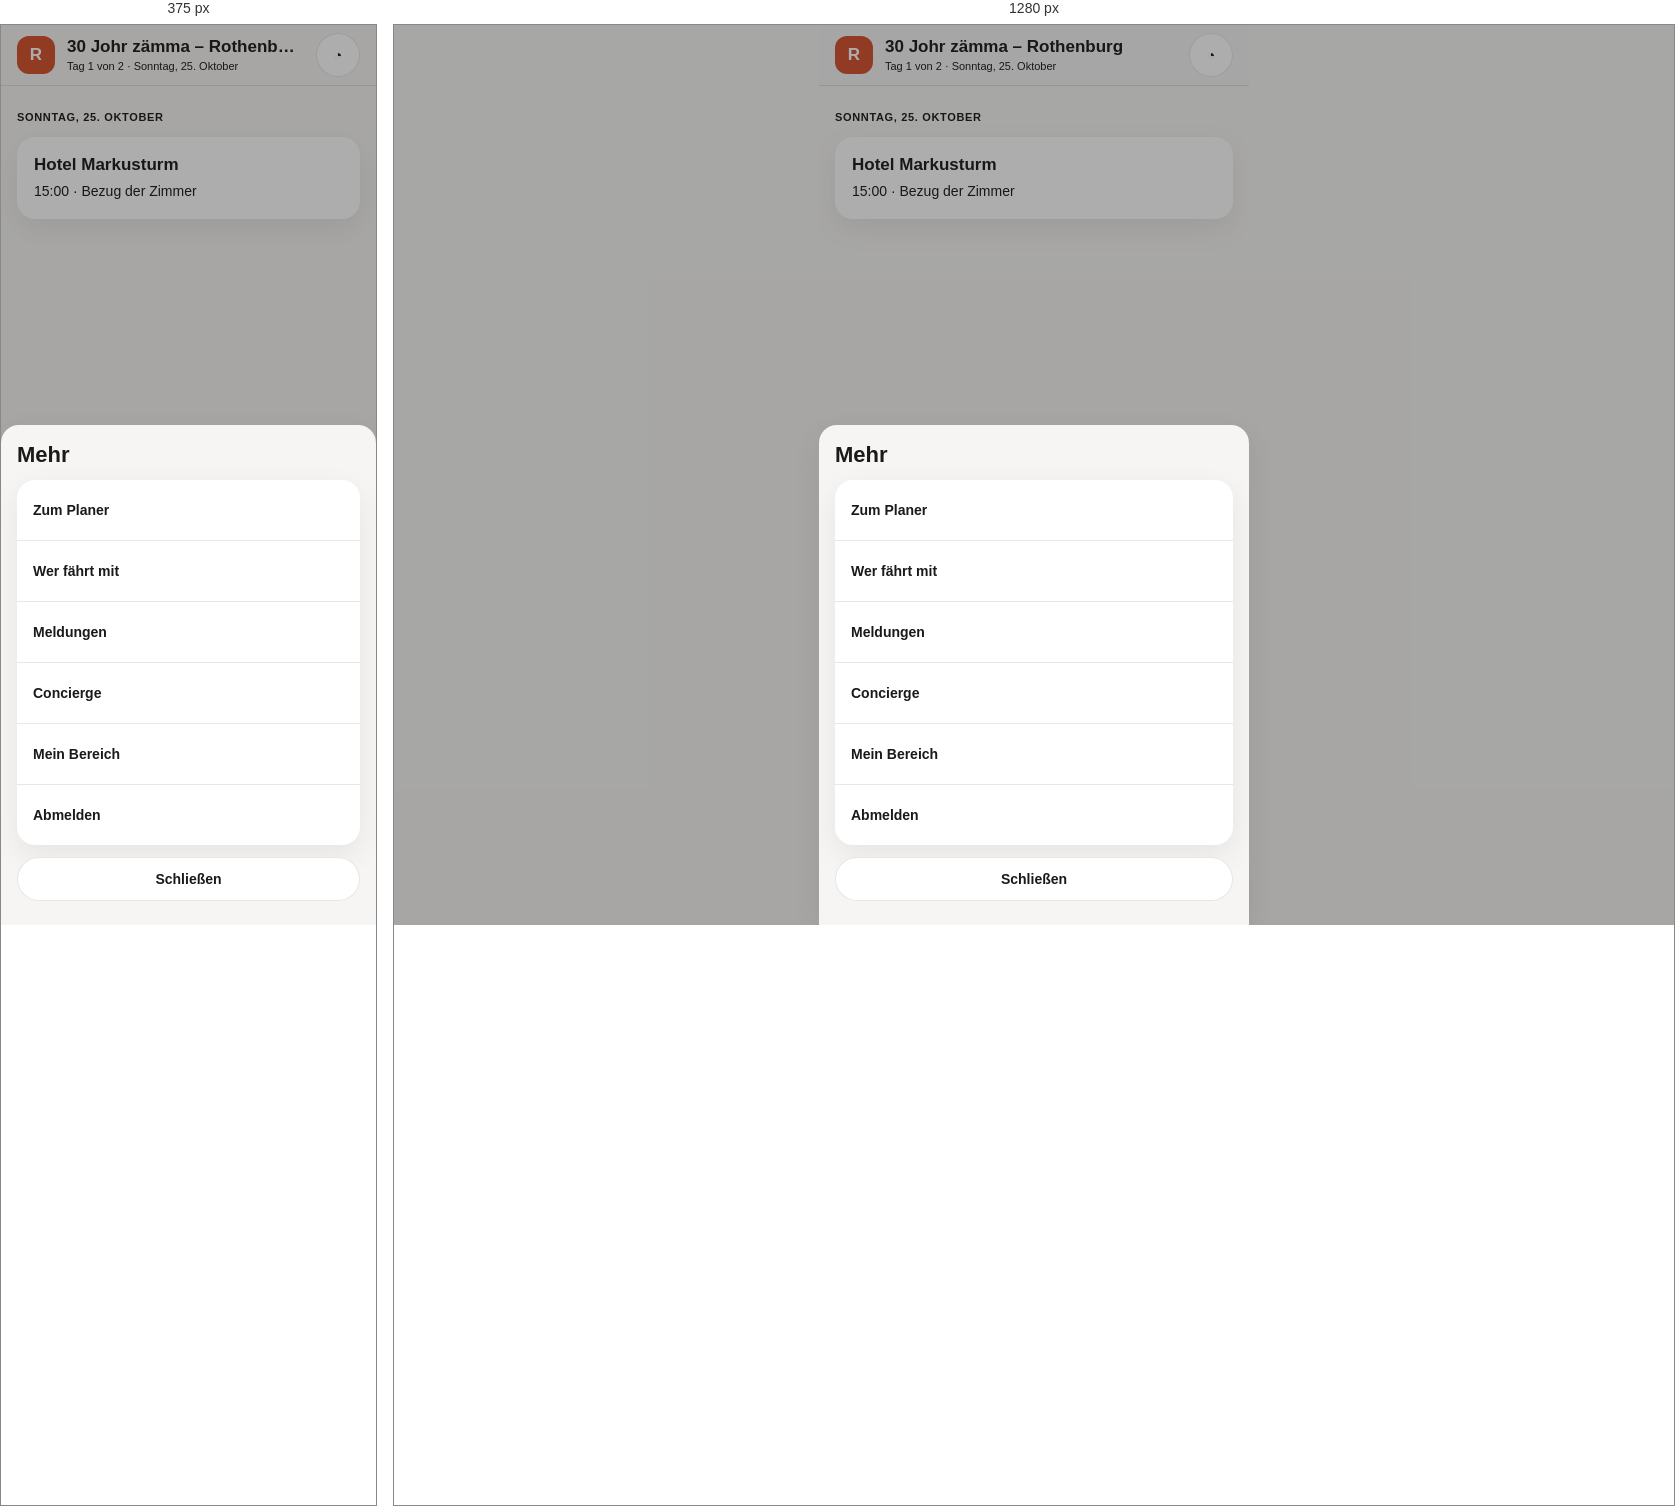
Rendered at 375 px and 1280 px, left to right.

<!-- file: begleiter-mehr.html -->
<!doctype html>
<html lang="de">
  <head>
    <meta charset="utf-8" />
    <meta name="viewport" content="width=device-width, initial-scale=1" />
    <title>Begleiter · Mehr — Seiten-Mockup (wegfara)</title>
    <!--
      Seiten-Mockup (req-091). Diese Seite hat absichtlich KEIN eigenes CSS:
      alles kommt aus baukasten.css. Fehlt ein Baustein, wird er im Katalog
      ergänzt (app/plan/baukasten/, danach `npm run baukasten`) — nicht hier
      erfunden.

      Der Begleiter ist hell (Thema „Hell“, vorgewählt) und für das Telefon
      gebaut; ab 768 px steht er als Spalte in der Mitte.
    -->
    <link rel="stylesheet" href="baukasten.css" />
  </head>
  <body class="goSeite">
    <div class="goApp">
      <header class="goKopf">
        <span class="goKachel" aria-hidden="true">R</span>
        <div class="goKopfText">
          <p class="goTitel">30 Johr zämma – Rothenburg</p>
          <span class="goUntertitel">Tag 1 von 2 · Sonntag, 25. Oktober</span>
        </div>
        <a class="goSymbolKnopf" href="mein-bereich.html" aria-label="Mein Bereich">◔</a>
      </header>

      <main class="goInhalt">
        <h2 class="goAbschnittTitel">Sonntag, 25. Oktober</h2>
        <article class="goKarte">
          <h3 class="goKartenTitel">Hotel Markusturm</h3>
          <p class="goText">15:00 · Bezug der Zimmer</p>
        </article>
      </main>

      <nav class="goLeiste" aria-label="Bereiche">
        <a class="goLeistenEintrag" href="begleiter-plan.html">
          <span class="goLeistenSymbol" aria-hidden="true">◷</span>
          <span class="goLeistenText">Plan</span>
        </a>
        <a class="goLeistenEintrag" href="begleiter-karte.html">
          <span class="goLeistenSymbol" aria-hidden="true">◉</span>
          <span class="goLeistenText">Karte</span>
        </a>
        <a class="goLeistenEintrag" href="begleiter-kosten.html">
          <span class="goLeistenSymbol" aria-hidden="true">€</span>
          <span class="goLeistenText">Kosten</span>
        </a>
        <a class="goLeistenEintrag" href="begleiter-dokumente.html">
          <span class="goLeistenSymbol" aria-hidden="true">▤</span>
          <span class="goLeistenText">Dokumente</span>
        </a>
        <a class="goLeistenEintrag" href="begleiter-mehr.html" aria-current="page">
          <span class="goLeistenSymbol" aria-hidden="true">⋯</span>
          <span class="goLeistenText">Mehr</span>
        </a>
      </nav>

      <div class="goBlattGrund">
        <div class="goBlatt" role="dialog" aria-modal="true" aria-labelledby="mehr-titel">
          <h2 class="goBlattTitel" id="mehr-titel">Mehr</h2>
          <div class="goBlattInhalt">
            <nav class="goListe" aria-label="Mehr">
              <a class="goBlattEintrag" href="planer-planung.html">Zum Planer</a>
              <a class="goBlattEintrag" href="begleiter-wer-faehrt-mit.html">Wer fährt mit</a>
              <a class="goBlattEintrag" href="begleiter-meldungen.html">Meldungen</a>
              <a class="goBlattEintrag" href="begleiter-concierge.html">Concierge</a>
              <a class="goBlattEintrag" href="mein-bereich.html">Mein Bereich</a>
              <a class="goBlattEintrag" href="anmeldung.html">Abmelden</a>
            </nav>
            <a class="goKnopf" href="begleiter-plan.html">Schließen</a>
          </div>
        </div>
      </div>
    </div>

    <script src="pruef.js"></script>
  </body>
</html>


/* @media block from baukasten.css */
@media (max-width: 767px) {
  .planer {
    display: none;
  }

  .schmalHinweis {
    display: grid;
    gap: var(--abstand-m);
    max-width: 480px;
    margin: var(--abstand-xxl) var(--abstand-l);
    padding: var(--abstand-xl);
    border: 1px solid var(--bd);
    border-radius: var(--radius-xl);
    background: var(--card);
  }
}